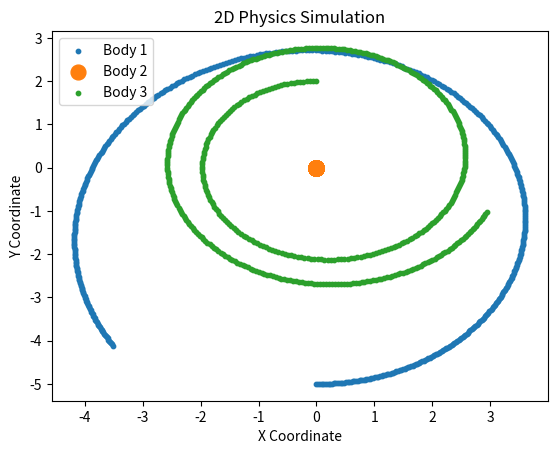

Python code for this plot:
import math
import numpy as np
import matplotlib.pyplot as plt

class Body:
    def __init__(self, x, y, mass, velocity_x=0, velocity_y=0):
        self.x = x
        self.y = y
        self.mass = mass
        self.velocity_x = velocity_x # Initial velocity in x
        self.velocity_y = velocity_y # Initial velocity in y
        self.acceleration_x = 0
        self.acceleration_y = 0

def calculate_force(obj, other_objects):
    G = 6.67430e-11  # gravitational constant
    total_force_x = 0
    total_force_y = 0

    for other_obj in other_objects:
        if obj != other_obj:
            dx = other_obj.x - obj.x
            dy = other_obj.y - obj.y
            distance = math.sqrt(dx**2 + dy**2)
            force = (G * obj.mass * other_obj.mass) / distance**2 # Newton's law of universal gravitation
            force_x = force * dx / distance
            force_y = force * dy / distance
            total_force_x += force_x
            total_force_y += force_y

    return total_force_x, total_force_y

def simulate_gravity(objects):
    time_step = 0.01 # seconds per time step
    simulation_time = 5 # seconds to simulate

    # Lists to store the coordinates
    obj_coords = [[] for _ in range(len(objects))]

    for obj in objects:
        # Print the body's coordinates
        print(f"Time: {0:.3f} seconds")
        print(f"Body {objects.index(obj) + 1}: ({obj.x}, {obj.y})")
        print()

        # Store the initial coordinates
        obj_coords[objects.index(obj)].append((obj.x, obj.y))

    for timestep in range(1, (simulation_time)*int(1/time_step) + 1):
        for obj in objects:
            force_x, force_y = calculate_force(obj, objects)
            obj.acceleration_x = force_x / obj.mass
            obj.acceleration_y = force_y / obj.mass

            # Update the body's position
            obj.x += obj.velocity_x * time_step
            obj.y += obj.velocity_y * time_step

            # Update the body's velocity
            obj.velocity_x += obj.acceleration_x * time_step
            obj.velocity_y += obj.acceleration_y * time_step

            # Store the coordinates
            obj_coords[objects.index(obj)].append((obj.x, obj.y))

            # Print the body's coordinates
            if obj == objects[0]:
                print(f"Time: {timestep * time_step:.3f} seconds")
            print(f"Body {objects.index(obj) + 1}: ({obj.x}, {obj.y})")
            if obj == objects[-1]:
                print()

    # Normalize the mass values, apply a logarithmic transformation, and add a constant
    obj_mass_scaled = [np.log(obj.mass / min(obj.mass for obj in objects)) * 5 + 10 for obj in objects]
    for i in range(len(objects)):
        x_coords, y_coords = zip(*obj_coords[i])
        plt.scatter(x_coords, y_coords, s=obj_mass_scaled[i], label=f'Body {i+1}')

    plt.xlabel('X Coordinate')
    plt.ylabel('Y Coordinate')
    plt.title('2D Physics Simulation')
    plt.legend()
    plt.show()

# Example with 3 objects
obj1 = Body(0, -5, 1000, velocity_x=3, velocity_y=0)  # Body 1 with coordinates (0, -5), mass 1000, and initial velocity (3, 0)
obj2 = Body(0, 0, 1e12, velocity_x=0, velocity_y=0)  # Body 2 with coordinates (0, 0), mass 1e12
obj3 = Body(0, 2, 1000, velocity_x=-5.6, velocity_y=0)  # Body 3 with coordinates (0, 2), mass 1000, and initial velocity (-5.6, 0)

objects = [obj1, obj2, obj3]

simulate_gravity(objects)